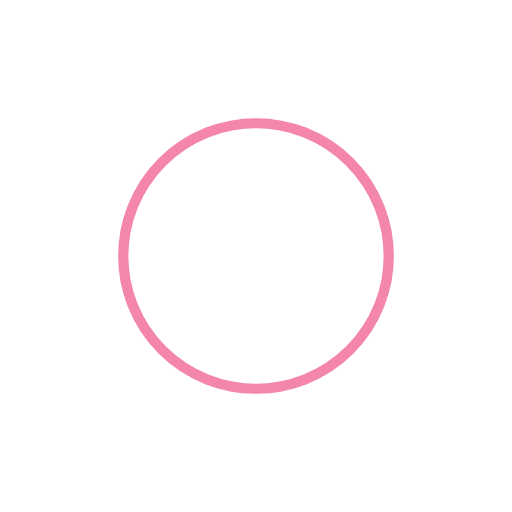
t = 0.00 s
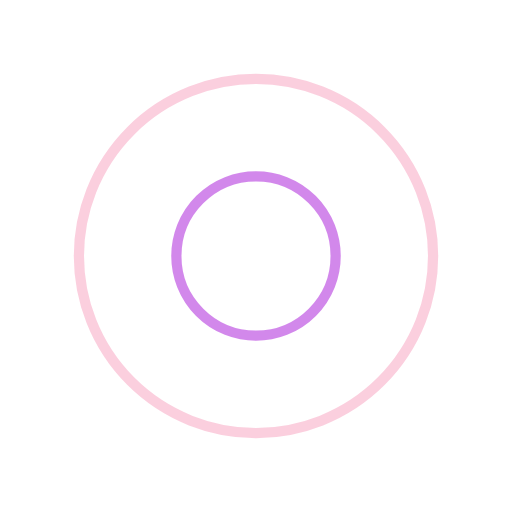
t = 0.25 s
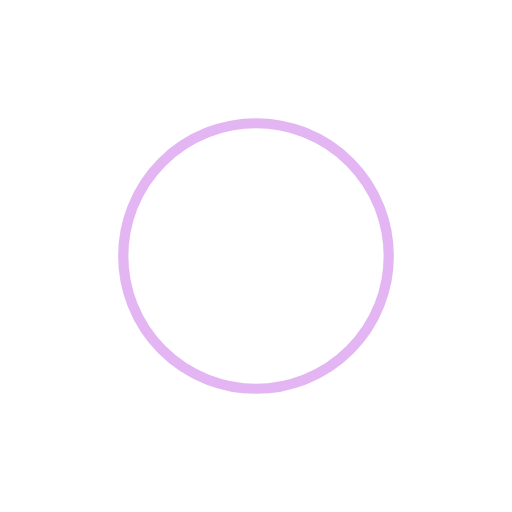
t = 0.50 s
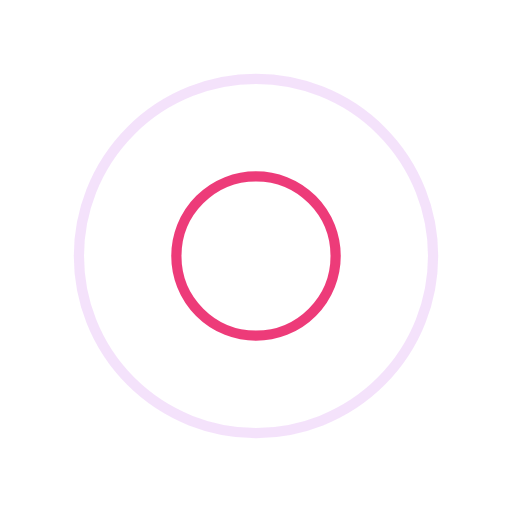
t = 0.75 s

The animated SVG that drew these frames (rendered in a browser with its animation timeline set to each time). Animation: 4 SMIL elements (animate=4); one cycle of 1.00 s, repeats indefinitely.

<svg width="200px"  height="200px"  xmlns="http://www.w3.org/2000/svg" viewBox="0 0 100 100" preserveAspectRatio="xMidYMid" class="lds-ripple" style="background: none;">
  <circle cx="50" cy="50" r="34.0721" fill="none" ng-attr-stroke="{{config.c1}}" ng-attr-stroke-width="{{config.width}}" stroke="#e90c59" stroke-width="2">
    <animate attributeName="r" calcMode="spline" values="0;40" keyTimes="0;1" dur="1" keySplines="0 0.2 0.8 1" begin="-0.5s" repeatCount="indefinite"></animate>
    <animate attributeName="opacity" calcMode="spline" values="1;0" keyTimes="0;1" dur="1" keySplines="0.2 0 0.8 1" begin="-0.5s" repeatCount="indefinite"></animate>
  </circle>
  <circle cx="50" cy="50" r="14.8036" fill="none" ng-attr-stroke="{{config.c2}}" ng-attr-stroke-width="{{config.width}}" stroke="#c86ce7" stroke-width="2">
    <animate attributeName="r" calcMode="spline" values="0;40" keyTimes="0;1" dur="1" keySplines="0 0.2 0.8 1" begin="0s" repeatCount="indefinite"></animate>
    <animate attributeName="opacity" calcMode="spline" values="1;0" keyTimes="0;1" dur="1" keySplines="0.2 0 0.8 1" begin="0s" repeatCount="indefinite"></animate>
  </circle>
</svg>
